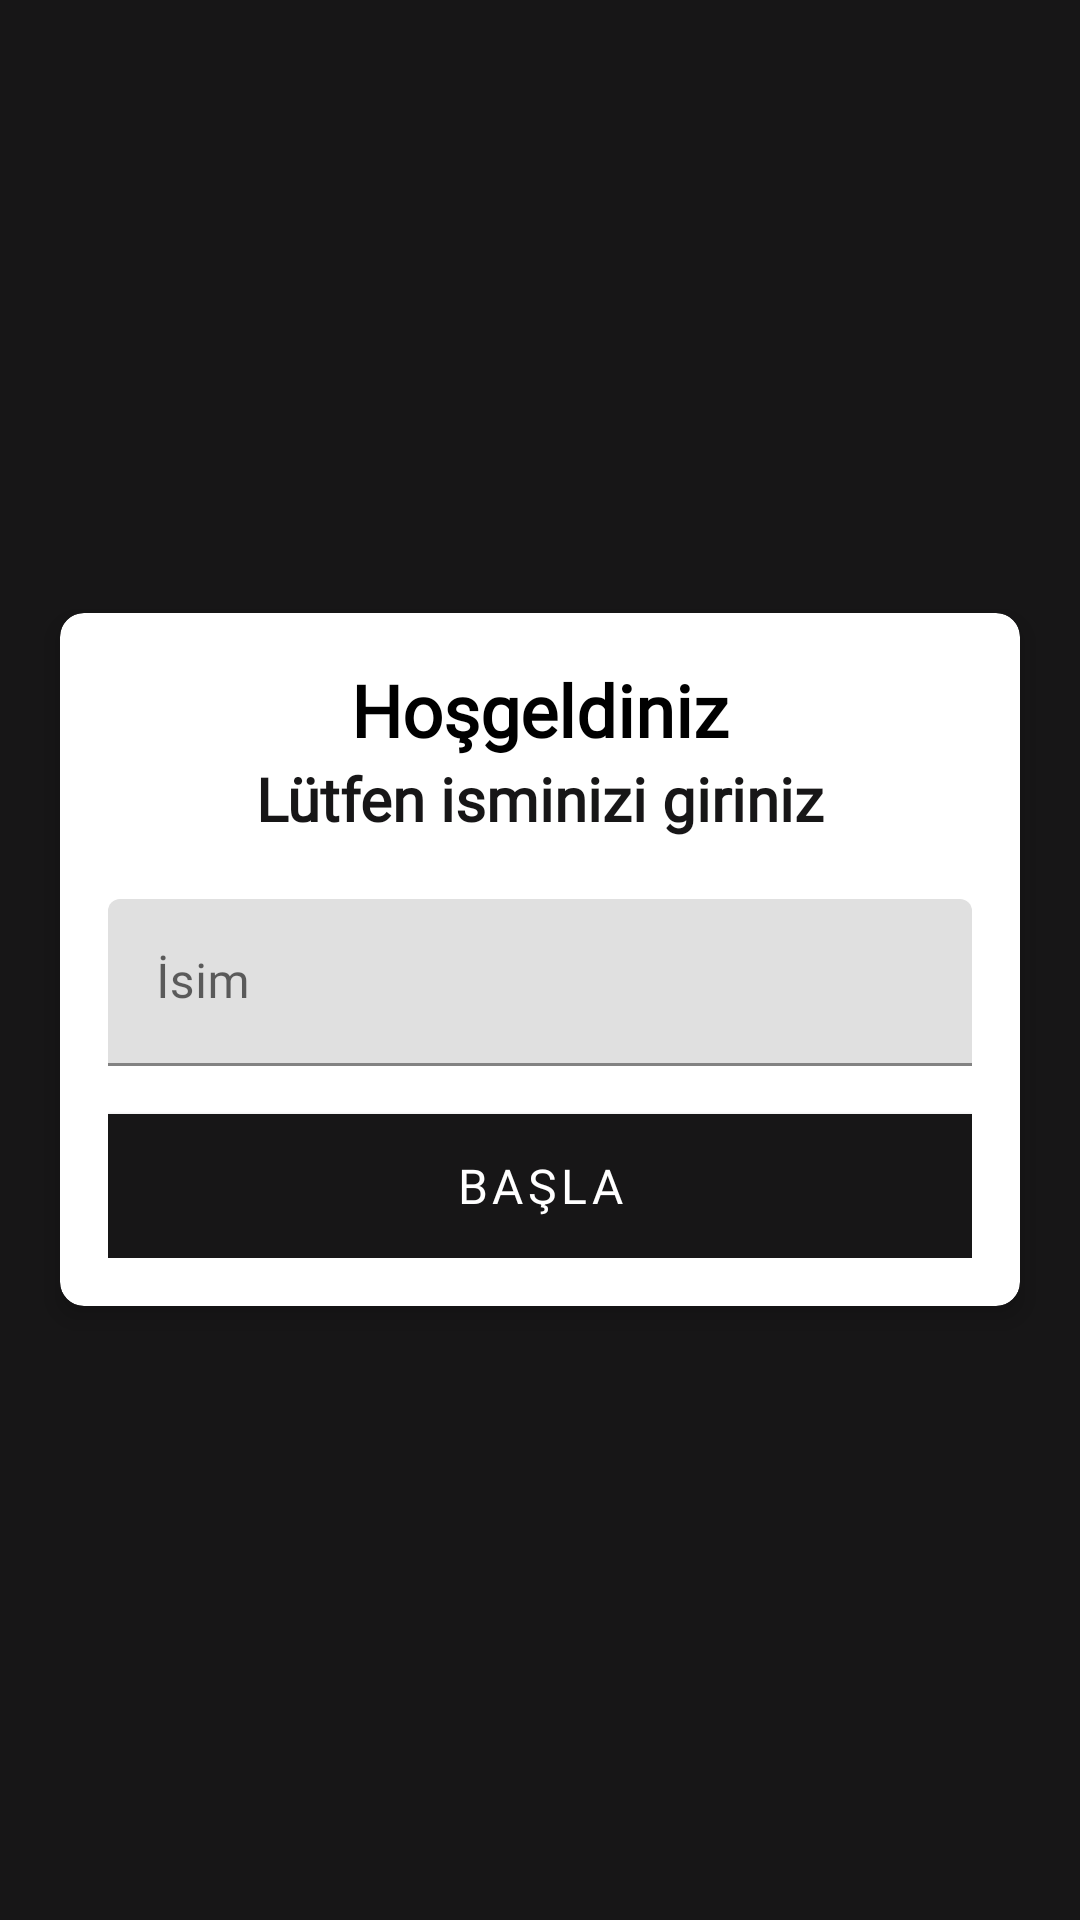

Android layout source for this screen:
<!-- AndroidManifest.xml: application theme Theme.ImagePro -->
<!-- res/layout/fragment_question.xml -->
<?xml version="1.0" encoding="utf-8"?>
<LinearLayout xmlns:android="http://schemas.android.com/apk/res/android"
    xmlns:tools="http://schemas.android.com/tools"
    android:layout_width="match_parent"
    android:layout_height="match_parent"
    xmlns:app="http://schemas.android.com/apk/res-auto"
    android:gravity="center"
    android:orientation="vertical"
    android:background="@color/colorAccent"
    tools:context=".Question">

    <androidx.cardview.widget.CardView
        android:layout_width="match_parent"
        android:layout_height="wrap_content"
        android:layout_marginStart="20dp"
        android:layout_marginEnd="20dp"
        android:background="@color/white"
        app:cardCornerRadius="8dp"
        app:cardElevation="5dp"
        >
        <LinearLayout
            android:layout_width="match_parent"
            android:layout_height="wrap_content"
            android:orientation="vertical"
            android:padding="16dp">
            <TextView
                android:layout_width="match_parent"
                android:layout_height="wrap_content"
                android:gravity="center"
                android:textStyle="bold"
                android:text="Hoşgeldiniz"
                android:fontFamily="@font/robotobold"
                android:textColor="@color/black"
                android:textSize="24sp"></TextView>
            <TextView
                android:layout_width="match_parent"
                android:layout_height="wrap_content"
                android:gravity="center"
                android:textStyle="bold"
                android:text="Lütfen isminizi giriniz"
                android:fontFamily="@font/robotlight"

                android:textColor="@color/colorAccent"
                android:textSize="20sp"/>
            <com.google.android.material.textfield.TextInputLayout
                android:layout_width="match_parent"
                android:layout_height="wrap_content"
                android:layout_marginTop="20dp"
                stye="@style/Widget.MaterialComponents.TextInputLayout.OutlinedBox"
                >
              <androidx.appcompat.widget.AppCompatEditText
                  android:id="@+id/et_name"
                  android:layout_width="match_parent"
                  android:layout_height="wrap_content"
                  android:hint="İsim"
                  android:textColor="@color/black"
                  android:textColorHint="@color/black"
                  android:fontFamily="@font/robotlight"


                  />
                <Button
                    android:id="@+id/btn_start"
                    android:layout_width="match_parent"
                    android:layout_height="wrap_content"
                    android:layout_marginTop="16dp"
                    android:background="@color/colorPrimary"
                    android:text="Başla"
                    android:textSize="16sp"
                    android:fontFamily="@font/robotobold"

                    android:textColor="@color/white"

                    />






            </com.google.android.material.textfield.TextInputLayout>


        </LinearLayout>

    </androidx.cardview.widget.CardView>


</LinearLayout>
<!-- resources referenced by this layout -->
<resources>
  <color name="black">#FF000000</color>
  <color name="colorAccent">#171617</color>
  <color name="colorPrimary">#171617</color>
  <color name="white">#FFFFFFFF</color>
  <style name="Theme.ImagePro" parent="Theme.MaterialComponents.DayNight.DarkActionBar">
          
          <item name="colorPrimary">@color/purple_500</item>
          <item name="colorPrimaryVariant">@color/purple_700</item>
          <item name="colorOnPrimary">@color/white</item>
          
          <item name="colorSecondary">@color/teal_200</item>
          <item name="colorOnSecondary">@color/black</item>
          
          <item name="android:statusBarColor" tools:targetApi="l">?attr/colorPrimaryVariant</item>
          
      </style>
  <color name="purple_500">#171617</color>
  <color name="purple_700">#171617</color>
  <color name="teal_200">#FF03DAC5</color>
</resources>
